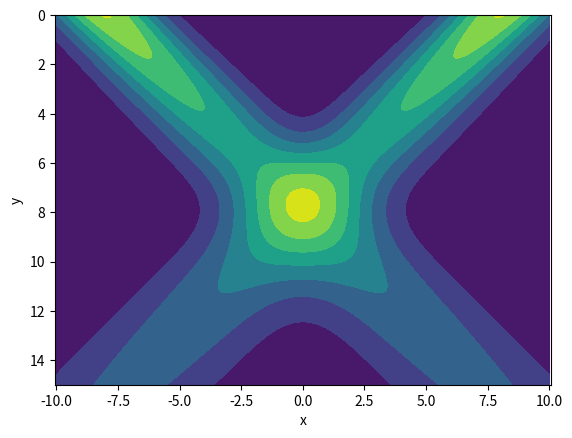

Here is the Python script that generated this plot:
# 2026.July.13th review 
# need to review . find out which part is correct. 
# and integrate them into one script 
'''
import numpy as np
import matplotlib.pyplot as plt
from numpy import sin, cos, sqrt, tan, exp, pi
from scipy.integrate import dblquad

# Parameters
feed_rate = 10  # g/min
nozzle_angle = 30 * pi / 180  # rad
divergence_angle = 7 * pi / 180  # rad
scan_speed = 50  # m/min
x0 = 0  # mm, nozzle offset
nozzle_diameter = 1  # mm
working_distance = 10  # mm
sigma_init = 3.0  # initial standard deviation
N = 256  # grid points

# Grid
x = np.linspace(-20, 20, N)
y = np.linspace(-20, 20, N)
xx, yy = np.meshgrid(x, y)

def powder_dia(x, y, z=6):
    """Calculate powder jet diameter and radial distribution."""
    sigma = sigma_init + z * tan(divergence_angle)
    rp = 1 / (sigma * sqrt(2 * pi)) * exp(-0.5 * (x / sigma)**2)
    return sigma, rp

def calc_flux(x, y, num_tips=4):
    """Calculate powder flux for a multi-tip nozzle."""
    dev, _ = powder_dia(x, y)
    flux = np.zeros_like(x)
    angles = np.linspace(0, 2 * pi, num_tips, endpoint=False)
    for theta in angles:
        x_t = (x + x0) * cos(nozzle_angle + theta) - y * sin(nozzle_angle + theta)
        y_t = -(x + x0) * sin(nozzle_angle + theta) + y * cos(nozzle_angle + theta)
        flux += feed_rate / (num_tips * pi * dev**2) * exp(-0.5 * (x_t**2 + y_t**2) / dev**2)
    return flux

def check_mass_conservation():
    flux_func = lambda x, y: calc_flux(x, y)
    total_flux, _ = dblquad(flux_func, -3, 3, -3, 3)
    print(f"Integrated flux: {total_flux/60:.2f} g/s (Expected: {feed_rate/60:.2f} g/s)")

check_mass_conservation()

# Plot
fig, ax = plt.subplots()
powder_flux = calc_flux(xx, yy)
contour = ax.contourf(xx, yy, powder_flux, levels=50, cmap='viridis')
plt.colorbar(contour, label='Powder Flux (g/min/mm²)')
ax.set_xlabel('X (mm)')
ax.set_ylabel('Y (mm)')
ax.set_aspect('equal')
ax.set_ylim(-15,15)
ax.set_xlim(-15,15)
plt.title('Powder Flux Distribution (4-Tip Nozzle)')
plt.show()

'''

# 2024.May.12
import numpy as np  
# matplotlib.use('TkAgg',force=True)
import matplotlib.pyplot as plt 
from matplotlib.animation import FuncAnimation
from numpy import sin, cos, sqrt ,tan,exp, pi

# init configuration 
F = 50 # g/min , powder feed rate 
ang = 45*pi/180 # rad , angle of the nozzle 
the_disp = 4.2*pi/180 # rad ,powder divergence angle 
V = 50 # scan speed [m/min]

x0 = 8 # mm
d = 1 # nozzle tip hole diameter
r0 = 3 # diameter of the powder beam
N = 2**8
h = 10 # working distance
sigma_init = 1.5 # standard deviation 
#---
x = np.linspace(-10,10,N) # x location 
z = np.linspace(-d,d,N) # z location
y = np.linspace(0,15,N) # y location

def powder_dia(x,y):
    sigma = sigma_init + y*tan(the_disp) 
    rp = 1/sigma*sqrt(2*pi)*exp(-0.5*(d/sigma)**2)
    return sigma

def calc_flux(x,y):
    rp = powder_dia(x,y)
    x_t, y_t = (x+x0)*cos(ang) - y*sin(ang) ,  -(x+x0)*sin(ang) + y*cos(ang)  
    x_t2 ,y_t2 = -(x-x0)*sin(ang) - y*cos(ang)  ,-(x-x0)*cos(ang) - y*sin(ang)  
    flux = 0.5*F/(pi*rp**2)*(exp(-0.5*(y_t**2+x_t**2)/rp**2)+exp(-0.5*(y_t2**2+x_t2**2)/rp**2))
 
    return flux 

fig, ax = plt.subplots()
xx,yy = np.meshgrid(x,y)
pow_f = calc_flux(xx,yy)
ax.contourf(xx,yy,pow_f)
ax.set_xlabel(u'x')
ax.set_ylabel(u'y')
ax.set_aspect('auto')
ax.set_ylim(12,0)
ax.axis('equal') 
# ax.contour(xx,yy,flux)
#----

plt.show()
